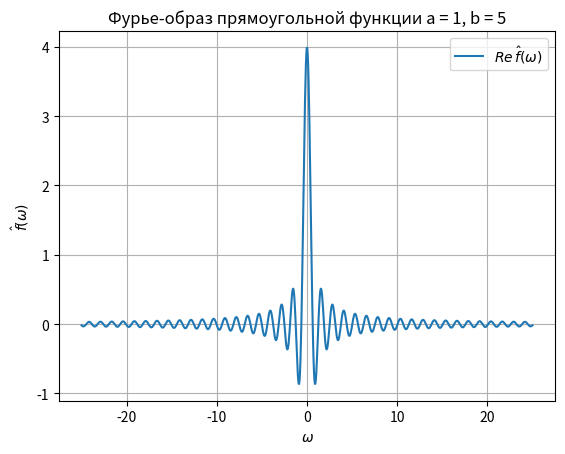

Reproduce this figure in Python.
import numpy as np
import matplotlib.pyplot as plt


a = 1
b = 5

#  functions
_rectangle_f = lambda t: a if b >= abs(t) else 0

_v_rect = np.vectorize(_rectangle_f)
get_wave_func = lambda: np.vectorize(lambda t: _rectangle_f(t), otypes=[complex])


_triangle_f = lambda t: a - abs(a * t / b) if b >= abs(t) else 0

_v_triag = np.vectorize(_triangle_f)

_sinc_f = lambda t: a * np.sinc(b * t)

_gauss_f = lambda t: a * np.exp(-b * t ** 2)

_attenuation_f = lambda t: a * np.exp(-b * abs(t))


#  draw plots of functions
def _draw_fun(f):

    t = np.linspace(-10, 10, 1000)

    plt.plot(t, f(t), label=r'f(t)')
    plt.ylabel(r'f(t)')
    plt.xlabel(r't')
    plt.legend()
    plt.grid()
    plt.title('Прямоугольная функция a = ' + str(a) + ', b = ' + str(b))
    plt.show()


# here we count integral of two fun mult
def integral_counter(X, f_1, f_2):

    dt = X[1] - X[0]

    return np.dot(f_1, f_2) * dt


#  convert to fourier-image
def _fourier_img_0(f, V):
    X = np.linspace(-10, 10, 1000)
    return np.array([1 / (np.sqrt(2 * np.pi)) * integral_counter(X, f, (lambda t:  np.e ** (-1j * image_clip * t))(X))
                     for image_clip in V])


#  draw fourier image
def _draw_image_fourier(f):
    X = np.linspace(-10, 10, 1000)

    wave = get_wave_func()(X)

    V_1 = np.linspace(-25, 25, 1000)

    plt.plot(V_1, _fourier_img_0(wave, V_1).real, label=r'$Re \, \hat{f}(\omega)$')
    #  plt.plot(V_1, _fourier_img_0(wave, V_1).imag, label=r'$Im \, \hat{f}(\omega)$')
    plt.grid()
    plt.legend()
    plt.xlabel(r'$\omega$')
    plt.ylabel(r'$\hat{f}(\omega)$')
    plt.title('Фурье-образ прямоугольной функции a = ' + str(a) + ', b = ' + str(b))
    plt.show()


#  _draw_fun(_v_rect)
_draw_image_fourier(get_wave_func)


